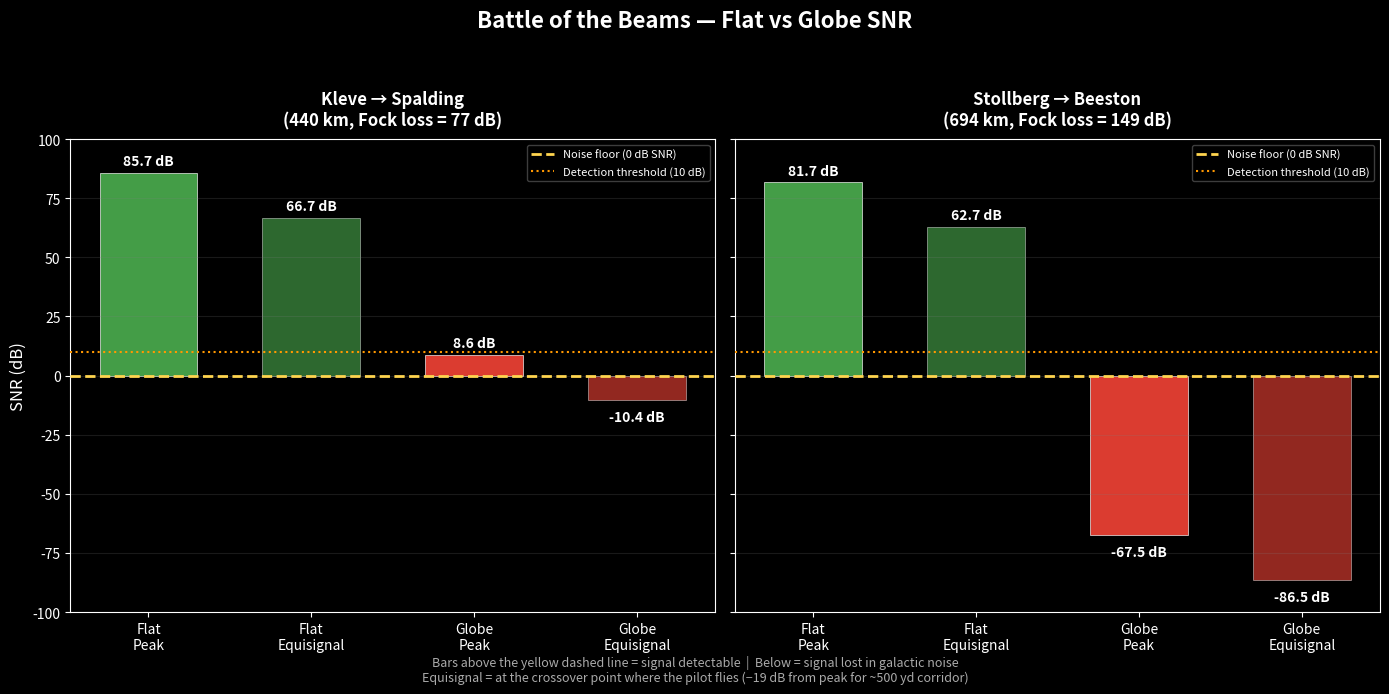

This figure's Python source: (Note: this script raises an exception after producing the figure.)
#!/usr/bin/env python3
"""
Battle of the Beams — SNR Bar Graphs
=====================================

Generates bar charts comparing Flat vs Globe SNR at beam peak and
equisignal crossover for both paths (Kleve and Stollberg).

The noise floor is shown as a horizontal line at 0 dB SNR.
Bars above the line = detectable. Bars below = undetectable.
"""

import numpy as np
import matplotlib.pyplot as plt
import matplotlib.ticker as ticker
from scipy.special import airy

# ================================================================
#  Constants (from botb_propagation.py)
# ================================================================
C       = 299_792_458.0
R_EARTH = 6_371_000.0
K_REFR  = 4.0 / 3.0
R_EFF   = K_REFR * R_EARTH
K_BOLTZ = 1.380649e-23

FREQ     = 31_500_000.0
LAM      = C / FREQ
K_WAVE   = 2.0 * np.pi / LAM
P_TX     = 3000.0
L_H      = 99.0
H_V      = 29.0
A_PHYS   = L_H * H_V
G_DIR    = 4.0 * np.pi * A_PHYS / LAM**2
G_DIR_dB = 10.0 * np.log10(G_DIR)

H_TX       = 200.0
H_AIRCRAFT = 6000.0
RX_NF_dB   = 10.0
RX_BW_Hz   = 3000.0
T_SYS      = 290.0
FA_dB      = 32.0

CROSSOVER_DB = -19.0  # equisignal crossover for ~500 yd beam

# ================================================================
#  Functions
# ================================================================
def fock_loss(d, h_tx, h_rx, R=R_EFF):
    kR  = K_WAVE * R
    m   = (kR / 2.0) ** (1.0 / 3.0)
    xi  = m * d / R
    Y1  = 2.0 * m**2 * h_tx / R
    Y2  = 2.0 * m**2 * h_rx / R
    tau = np.array([2.33811, 4.08795, 5.52056, 6.78671, 7.94417])
    ej  = np.exp(1j * np.pi / 3.0)
    V_sum = 0.0 + 0.0j
    for ts in tau:
        _, aip, _, _ = airy(-ts)
        wt  = 1.0 / aip**2
        arg = 1j * ej * ts * xi
        V_sum += np.exp(arg) * wt
    phase_factor = np.exp(1j * np.pi / 4.0)
    V  = phase_factor * 2.0 * np.sqrt(np.pi * max(xi, 1e-30)) * V_sum
    V_abs = abs(V)
    def hgain(Y):
        return np.sqrt(1.0 + np.pi * Y)
    G1 = hgain(Y1)
    G2 = hgain(Y2)
    F  = V_abs * G1 * G2
    loss_dB = -20.0 * np.log10(max(abs(F), 1e-300))
    return loss_dB

def link_budget(d, diff_loss_dB, rx_gain_dBi=3.0):
    fspl = 20.0 * np.log10(4.0 * np.pi * d / LAM)
    P_rx_dBW = (10.0 * np.log10(P_TX) + G_DIR_dB + rx_gain_dBi
                - fspl - diff_loss_dB)
    N_thermal = 10.0 * np.log10(K_BOLTZ * T_SYS * RX_BW_Hz)
    N_total   = N_thermal + max(RX_NF_dB, FA_dB)
    SNR = P_rx_dBW - N_total
    return SNR


# ================================================================
#  Compute values for both paths
# ================================================================
paths = [
    {"name": "Kleve → Spalding",    "short": "Kleve",    "d": 439_541.0},
    {"name": "Stollberg → Beeston", "short": "Stollberg", "d": 693_547.0},
]

for p in paths:
    d = p["d"]
    fock_dB = fock_loss(d, H_TX, H_AIRCRAFT)
    p["flat_peak"]    = link_budget(d, 0.0)
    p["flat_eqsig"]   = p["flat_peak"] + CROSSOVER_DB
    p["globe_peak"]   = link_budget(d, fock_dB)
    p["globe_eqsig"]  = p["globe_peak"] + CROSSOVER_DB
    p["fock_loss"]     = fock_dB
    p["d_km"]          = d / 1000.0


# ================================================================
#  Style
# ================================================================
plt.style.use('dark_background')
FLAT_COLOR  = '#4CAF50'   # green
GLOBE_COLOR = '#F44336'   # red
NOISE_COLOR = '#FFD54F'   # yellow
BAR_ALPHA   = 0.9


# ================================================================
#  Figure 1: Side-by-side bars for both paths
# ================================================================
fig, axes = plt.subplots(1, 2, figsize=(14, 7), sharey=True)
fig.suptitle('Battle of the Beams — Flat vs Globe SNR',
             fontsize=16, fontweight='bold', color='white', y=0.97)

for ax, p in zip(axes, paths):
    labels = ['Flat\nPeak', 'Flat\nEquisignal', 'Globe\nPeak', 'Globe\nEquisignal']
    values = [p["flat_peak"], p["flat_eqsig"], p["globe_peak"], p["globe_eqsig"]]
    colors = [FLAT_COLOR, FLAT_COLOR, GLOBE_COLOR, GLOBE_COLOR]
    alphas = [0.9, 0.6, 0.9, 0.6]

    x_pos = np.arange(len(labels))
    bars = ax.bar(x_pos, values, color=colors, alpha=BAR_ALPHA, width=0.6,
                  edgecolor='white', linewidth=0.5)

    # Set alpha per bar
    for bar, a in zip(bars, alphas):
        bar.set_alpha(a)

    # Noise floor line at 0 dB SNR
    ax.axhline(y=0, color=NOISE_COLOR, linewidth=2, linestyle='--',
               label='Noise floor (0 dB SNR)', zorder=5)

    # Detection threshold line at 10 dB
    ax.axhline(y=10, color='#FF9800', linewidth=1.5, linestyle=':',
               label='Detection threshold (10 dB)', zorder=5)

    # Value labels on bars
    for i, (val, bar) in enumerate(zip(values, bars)):
        y_offset = 2 if val >= 0 else -4
        va = 'bottom' if val >= 0 else 'top'
        ax.text(i, val + y_offset, f'{val:.1f} dB',
                ha='center', va=va, fontsize=10, fontweight='bold',
                color='white')

    ax.set_xticks(x_pos)
    ax.set_xticklabels(labels, fontsize=10)
    ax.set_title(f'{p["name"]}\n({p["d_km"]:.0f} km, Fock loss = {p["fock_loss"]:.0f} dB)',
                 fontsize=12, fontweight='bold', pad=10)
    ax.set_ylabel('SNR (dB)' if ax == axes[0] else '', fontsize=12)
    ax.grid(axis='y', alpha=0.2, color='gray')
    ax.legend(loc='upper right', fontsize=8, framealpha=0.3)

# Set y-axis range to show the full picture
axes[0].set_ylim(-100, 100)

fig.tight_layout(rect=[0, 0.03, 1, 0.93])

# Add subtitle
fig.text(0.5, 0.01,
         'Bars above the yellow dashed line = signal detectable  |  '
         'Below = signal lost in galactic noise\n'
         'Equisignal = at the crossover point where the pilot flies '
         '(−19 dB from peak for ~500 yd corridor)',
         ha='center', fontsize=9, color='#AAAAAA', style='italic')

plt.savefig('/home/alan/claude/BotB/botb_snr_comparison.png', dpi=200,
            bbox_inches='tight', facecolor='#1a1a1a')
print("Saved: botb_snr_comparison.png")


# ================================================================
#  Figure 2: SNR vs Distance (continuous curve)
# ================================================================
fig2, ax2 = plt.subplots(figsize=(12, 7))

distances_km = np.arange(50, 901, 5)

flat_peak_snr  = []
globe_peak_snr = []
flat_eq_snr    = []
globe_eq_snr   = []

for d_km in distances_km:
    d = d_km * 1000.0
    fk = fock_loss(d, H_TX, H_AIRCRAFT)
    fp = link_budget(d, 0.0)
    gp = link_budget(d, fk)
    flat_peak_snr.append(fp)
    globe_peak_snr.append(gp)
    flat_eq_snr.append(fp + CROSSOVER_DB)
    globe_eq_snr.append(gp + CROSSOVER_DB)

# Plot curves
ax2.plot(distances_km, flat_peak_snr, color=FLAT_COLOR, linewidth=2.5,
         label='Flat model (beam peak)', linestyle='-')
ax2.plot(distances_km, flat_eq_snr, color=FLAT_COLOR, linewidth=2,
         label='Flat model (equisignal)', linestyle='--', alpha=0.7)
ax2.plot(distances_km, globe_peak_snr, color=GLOBE_COLOR, linewidth=2.5,
         label='Globe model (beam peak)', linestyle='-')
ax2.plot(distances_km, globe_eq_snr, color=GLOBE_COLOR, linewidth=2,
         label='Globe model (equisignal)', linestyle='--', alpha=0.7)

# Noise floor
ax2.axhline(y=0, color=NOISE_COLOR, linewidth=2, linestyle='-',
            label='Noise floor', zorder=5)
ax2.axhline(y=10, color='#FF9800', linewidth=1.5, linestyle=':',
            label='Detection threshold (10 dB)', zorder=5)

# Mark the two paths
for p in paths:
    ax2.axvline(x=p["d_km"], color='#888888', linewidth=1, linestyle=':',
                alpha=0.6)
    ax2.text(p["d_km"] + 5, 95, p["short"], fontsize=10, color='#AAAAAA',
             rotation=90, va='top')

# Shade the "undetectable" region
ax2.axhspan(-200, 0, alpha=0.08, color=NOISE_COLOR, zorder=0)
ax2.text(870, -5, 'BELOW NOISE', fontsize=8, color=NOISE_COLOR,
         ha='right', va='top', alpha=0.6)

ax2.set_xlabel('Distance (km)', fontsize=12)
ax2.set_ylabel('SNR (dB)', fontsize=12)
ax2.set_title('Knickebein SNR vs Distance — Flat vs Globe\n'
              '31.5 MHz, 3 kW, 26 dBi TX, aircraft at 6,000 m',
              fontsize=14, fontweight='bold')
ax2.set_xlim(50, 900)
ax2.set_ylim(-150, 105)
ax2.grid(alpha=0.2, color='gray')
ax2.legend(loc='lower left', fontsize=9, framealpha=0.3)

fig2.tight_layout()
plt.savefig('/home/alan/claude/BotB/botb_snr_vs_distance.png', dpi=200,
            bbox_inches='tight', facecolor='#1a1a1a')
print("Saved: botb_snr_vs_distance.png")

plt.show()
